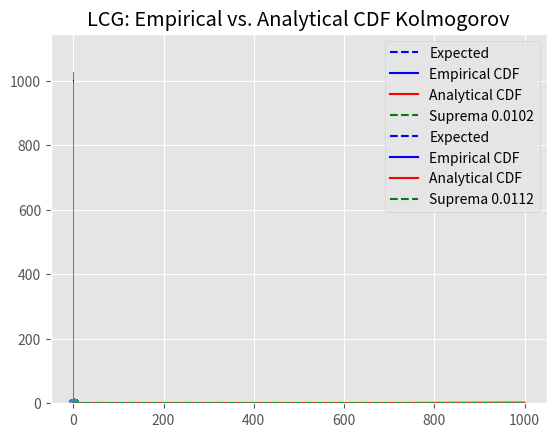

Write Python code to recreate this figure.
import matplotlib.pyplot as plt
import numpy as np
from scipy import stats
from collections import defaultdict
import random
plt.style.use('ggplot')

# Linear Congruential Generator


def lcg(a, c, m, init, total_numbers=10000, classes=10, plot=False):
    """
    Uses the Linear Congruential Generator to generate (pseudo) random uniform points
    """

    # Initialize list of numbers
    rand_numbers = [0] * total_numbers

    # Let first number be the initial value (given by user)
    rand_numbers[0] = init

    for i in range(1, total_numbers):
        # take modulus of numbers
        rand_numbers[i] = (a * rand_numbers[i-1] + c) % m

    # Divide by m
    rand_numbers = list(map(lambda x: x/m, rand_numbers))

    if plot:

        plt.hist(rand_numbers, bins=classes, rwidth=0.75)
        plt.plot([0, 1], [total_numbers/classes]*2, color='blue',
                 linestyle='dashed', label='Expected')
        plt.title(f'LCG: Histogram of {classes} classes')
        plt.legend()
        plt.show()

        plt.scatter(rand_numbers[:len(rand_numbers)-1], rand_numbers[1:])
        plt.title('LCG: Scatter plot of (numbers[1:-1], numbers[2:])')
        plt.show()
    return rand_numbers


def chi_squared(rand_numbers, num_classes=10):
    """
    Chi-Squared Test for uniform numbers
    """

    # Contains the frequency for each class
    dict_classes = defaultdict(int)

    # Create intervals that define classes in uniform numbers
    intervals = []
    for i in range(num_classes):
        intervals.append((i+1)/num_classes)

    for num in rand_numbers:
        for i in range(len(intervals)):
            if num > intervals[i]:
                continue
            else:
                dict_classes[i] += 1
                break

    total_length = len(rand_numbers)

    # loop over all classes and compute sum for test_stat
    test_stat = 0
    for i in range(num_classes):
        # sum for all the classes
        test_stat += ((dict_classes[i] - total_length /
                       num_classes)**2) / (total_length/num_classes)

    p_val = 1-stats.chi2.cdf(test_stat, num_classes-1)

    return test_stat, p_val


def kolmogorov(rand_numbers, granularity=1000, plot=False):
    """
    Kolmogorov test for uniform numbers
    """

    # Sort numbers
    sorted_numbers = sorted(rand_numbers)

    # Initialize lists

    # Empirical CDF
    f_x = [0] * granularity

    # Analytical CDF
    Fn_x = [0] * granularity

    # Compute analytical CDF
    for i in range(granularity):
        count = 0
        for num in sorted_numbers:
            if i/granularity >= num:
                count += 1
            else:
                break

        # Normalize cdf, such that it sums to 1
        f_x[i] = count/len(sorted_numbers)

        # Analyticl CDF
        Fn_x[i] = i/granularity

    # Find index with maximal difference
    diff = np.abs(np.array(f_x) - np.array(Fn_x))
    max_diff_idx = np.argmax(diff)
    max_diff = diff[max_diff_idx]

    test_stat = np.sqrt(len(rand_numbers) + 0.12 + 0.11 /
                        np.sqrt(len(rand_numbers))) * max_diff

    if plot:
        plt.plot(f_x, c='b', label='Empirical CDF')
        plt.plot(Fn_x, c='r', label='Analytical CDF')
        plt.plot(
            list(range(granularity)),
            [max_diff_idx/granularity]*granularity,
            color='green',
            linestyle='dashed',
            label=f'Suprema {round(max_diff, 6)}'
        )
        plt.legend()
        plt.title('LCG: Empirical vs. Analytical CDF Kolmogorov')
        plt.show()

    return test_stat


def run_test(rand_numbers):
    """
    Performs run test on random uniform numbers
    """

    run_lengths = []

    condition_order = []
    for i in range(len(rand_numbers) - 1):
        if rand_numbers[i] > rand_numbers[i+1]:
            condition_order.append('>')
        else:
            condition_order.append('<')

    current = condition_order[0]
    count = 0
    for i in range(len(condition_order)):
        if condition_order[i] == current:
            count += 1
        else:
            current = condition_order[i]
            run_lengths.append(count)
            count = 1

    test_stat = (len(run_lengths) - (2*len(rand_numbers) - 1)/3) / \
        np.sqrt((16*len(rand_numbers)-29)/90)

    return test_stat


print('#'*10)
print('PERFORMING TEST ON LCG RNG:')

rand_numbers = lcg(a=4629, c=17, m=65536, init=2353,
                   total_numbers=10000, plot=True)

chi_sq_stat, chi_sq_pval = chi_squared(rand_numbers, num_classes=10)

print(f'Chi Squared Test Statistics: {chi_sq_stat}')
print(f'Chi Squared P-value: {chi_sq_pval}')

ks_stat = kolmogorov(rand_numbers, plot=True)

print(f'Kolmogorov-smirnov Test Statistics: {round(ks_stat, 6)}')

run_test_stat = run_test(rand_numbers)
print(f'Run Test III Test Statistic: {run_test_stat}')

# PERFORM TEST ON PYTHON RNG
print('#'*10)
print('PERFORMING TEST ON PYTHON RNG')

rand_numbers_python = [random.random() for i in range(10000)]

plt.hist(rand_numbers_python, bins=10, rwidth=0.75)
plt.plot([0, 1], [1000]*2, color='blue', linestyle='dashed', label='Expected')
plt.title('PYTHON: Histogram of 10 classes')
plt.legend()
plt.show()


plt.scatter(rand_numbers_python[:len(
    rand_numbers_python)-1], rand_numbers_python[1:])
plt.title('PYTHON: Scatter plot of (numbers[1:-1], numbers[2:])')
plt.show()

chi_sq_stat, chi_sq_pval = chi_squared(rand_numbers_python, num_classes=10)

print(f'Chi Squared Test Statistics: {chi_sq_stat}')
print(f'Chi Squared P-value: {chi_sq_pval}')

ks_stat = kolmogorov(rand_numbers_python, plot=True)

print(f'Kolmogorov-smirnov Test Statistics: {round(ks_stat, 6)}')

run_test_stat = run_test(rand_numbers_python)
print(f'Run Test III Test Statistic: {run_test_stat}')
